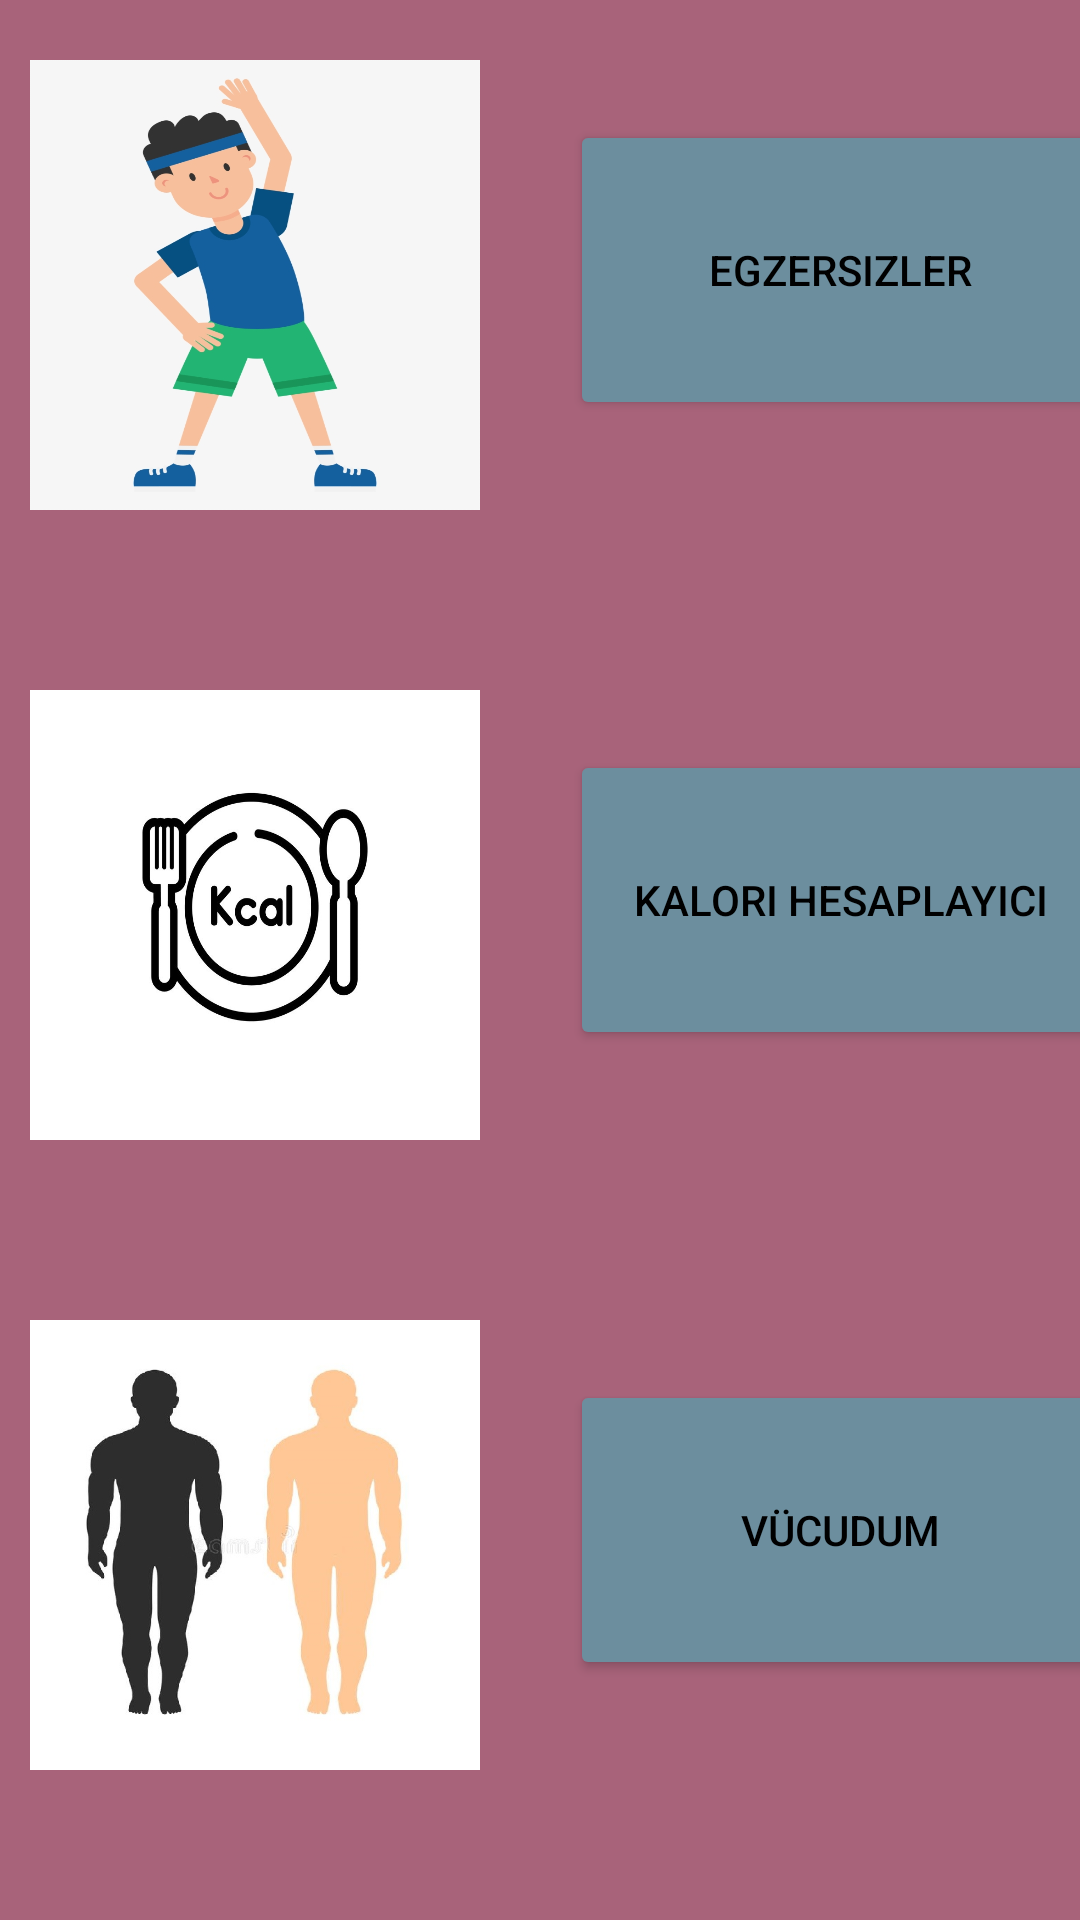

Reconstruct the res/layout file that produces this screen, plus the resources it refers to.
<!-- AndroidManifest.xml: application theme Theme.FitKal -->
<!-- res/layout/activity_anasayfa.xml -->
<?xml version="1.0" encoding="utf-8"?>
<LinearLayout xmlns:android="http://schemas.android.com/apk/res/android"
    xmlns:app="http://schemas.android.com/apk/res-auto"
    xmlns:tools="http://schemas.android.com/tools"
    android:layout_width="match_parent"
    android:layout_height="match_parent"
    android:background="#A8637A"
    android:orientation="vertical"
    tools:context=".anasayfa">
    <LinearLayout
        android:layout_width="match_parent"
        android:layout_height="150dp"
        android:layout_marginTop="20dp"
        android:orientation="horizontal">
        <ImageView
            android:id="@+id/imageEgzersizId"
            android:layout_width="150dp"
            android:layout_height="150dp"
            android:layout_marginLeft="10dp"
            android:scaleType="fitXY"
            app:srcCompat="@drawable/egzersiz" />
        <Button
            android:id="@+id/BtnEgzersizler"
            android:layout_width="180dp"
            android:layout_height="100dp"
            android:layout_marginLeft="30dp"
            android:layout_marginTop="20dp"
            android:backgroundTint="#6C8E9E"
            android:text="Egzersizler"
            android:textColor="#000000" />
    </LinearLayout>
    <LinearLayout
        android:layout_width="match_parent"
        android:layout_height="150dp"
        android:layout_marginTop="60dp"
        android:orientation="horizontal">
        <ImageView
            android:id="@+id/imageKaloriId"
            android:layout_width="150dp"
            android:layout_height="150dp"
            android:layout_marginLeft="10dp"
            android:scaleType="fitXY"
            app:srcCompat="@drawable/calorie" />
        <Button
            android:id="@+id/BtnKalori"
            android:layout_width="180dp"
            android:layout_height="100dp"
            android:layout_marginLeft="30dp"
            android:layout_marginTop="20dp"
            android:backgroundTint="#6C8E9E"
            android:text="Kalori Hesaplayıcı"
            android:textColor="#000000" />
    </LinearLayout>
    <LinearLayout
        android:layout_width="match_parent"
        android:layout_height="150dp"
        android:layout_marginTop="60dp"
        android:orientation="horizontal">
        <ImageView
            android:id="@+id/imageVucutId"
            android:layout_width="150dp"
            android:layout_height="150dp"
            android:layout_marginLeft="10dp"
            android:scaleType="fitXY"
            app:srcCompat="@drawable/body" />
        <Button
            android:id="@+id/BtnVucut"
            android:layout_width="180dp"
            android:layout_height="100dp"
            android:layout_marginLeft="30dp"
            android:layout_marginTop="20dp"
            android:backgroundTint="#6C8E9E"
            android:text="Vücudum"
            android:textColor="#000000" />
    </LinearLayout>
</LinearLayout>
<!-- resources referenced by this layout -->
<resources>
  <!-- drawable body: jpg bitmap (drawable, 33331 bytes) -->
  <!-- drawable calorie: jpg bitmap (drawable, 61241 bytes) -->
  <!-- drawable egzersiz: png bitmap (drawable, 91724 bytes) -->
  <style name="Theme.FitKal" parent="Theme.MaterialComponents.DayNight.DarkActionBar">
          
          <item name="colorPrimary">@color/purple_500</item>
          <item name="colorPrimaryVariant">@color/purple_700</item>
          <item name="colorOnPrimary">@color/white</item>
          
          <item name="colorSecondary">@color/teal_200</item>
          <item name="colorSecondaryVariant">@color/teal_700</item>
          <item name="colorOnSecondary">@color/black</item>
          
          <item name="android:statusBarColor" tools:targetApi="l">?attr/colorPrimaryVariant</item>
          
      </style>
  <!-- not gathered from this repository: default colours our renderer supplied (Android Studio template values) -->
  <color name="purple_500">#FF6200EE</color>
  <color name="purple_700">#FF3700B3</color>
  <color name="teal_200">#FF03DAC5</color>
  <color name="teal_700">#FF018786</color>
  <color name="black">#FF000000</color>
  <color name="white">#FFFFFFFF</color>
</resources>
